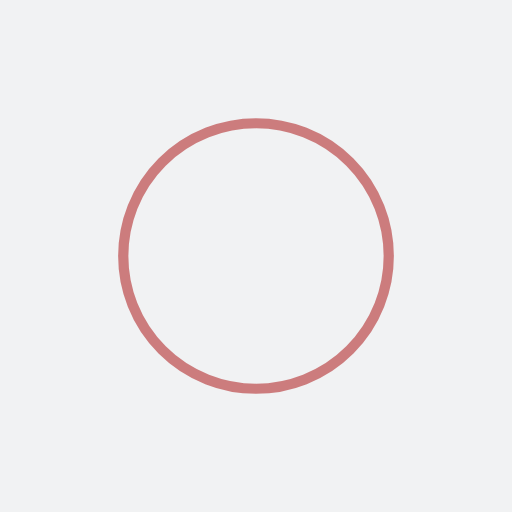
t = 0.00 s
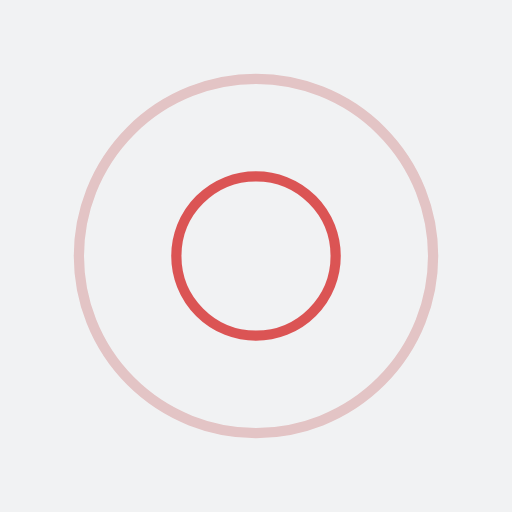
t = 0.31 s
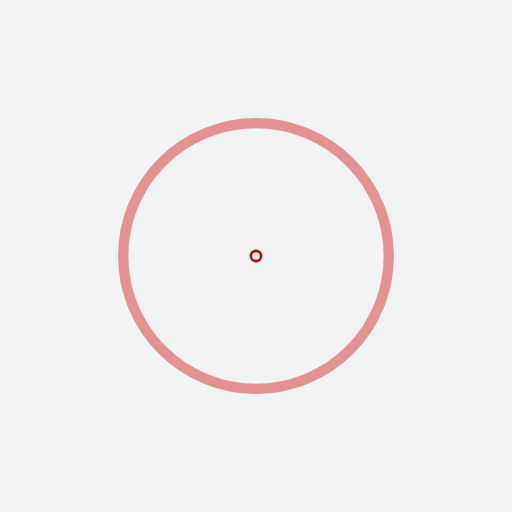
t = 0.61 s
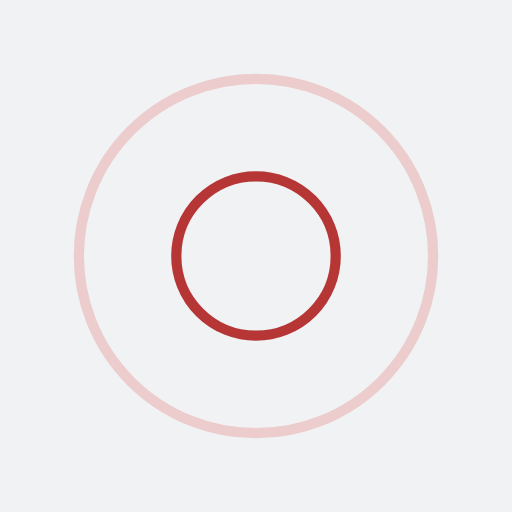
t = 0.92 s

The animated SVG that drew these frames (rendered in a browser with its animation timeline set to each time). Animation: 4 SMIL elements (animate=4); one cycle of 1.22 s, repeats indefinitely.

<?xml version="1.0" encoding="utf-8"?>
<svg xmlns="http://www.w3.org/2000/svg" xmlns:xlink="http://www.w3.org/1999/xlink" style="margin: auto; background: rgb(241, 242, 243); display: block; shape-rendering: auto; animation-play-state: running; animation-delay: 0s;" width="200px" height="200px" viewBox="0 0 100 100" preserveAspectRatio="xMidYMid">
<circle cx="50" cy="50" r="0" fill="none" stroke="#a80909" stroke-width="2" style="animation-play-state: running; animation-delay: 0s;">
  <animate attributeName="r" repeatCount="indefinite" dur="1.2195121951219512s" values="0;40" keyTimes="0;1" keySplines="0 0.2 0.8 1" calcMode="spline" begin="-0.6097560975609756s" style="animation-play-state: running; animation-delay: 0s;"></animate>
  <animate attributeName="opacity" repeatCount="indefinite" dur="1.2195121951219512s" values="1;0" keyTimes="0;1" keySplines="0.2 0 0.8 1" calcMode="spline" begin="-0.6097560975609756s" style="animation-play-state: running; animation-delay: 0s;"></animate>
</circle>
<circle cx="50" cy="50" r="0" fill="none" stroke="#d62e2e" stroke-width="2" style="animation-play-state: running; animation-delay: 0s;">
  <animate attributeName="r" repeatCount="indefinite" dur="1.2195121951219512s" values="0;40" keyTimes="0;1" keySplines="0 0.2 0.8 1" calcMode="spline" style="animation-play-state: running; animation-delay: 0s;"></animate>
  <animate attributeName="opacity" repeatCount="indefinite" dur="1.2195121951219512s" values="1;0" keyTimes="0;1" keySplines="0.2 0 0.8 1" calcMode="spline" style="animation-play-state: running; animation-delay: 0s;"></animate>
</circle>
<!-- [ldio] generated by https://loading.io/ --></svg>
